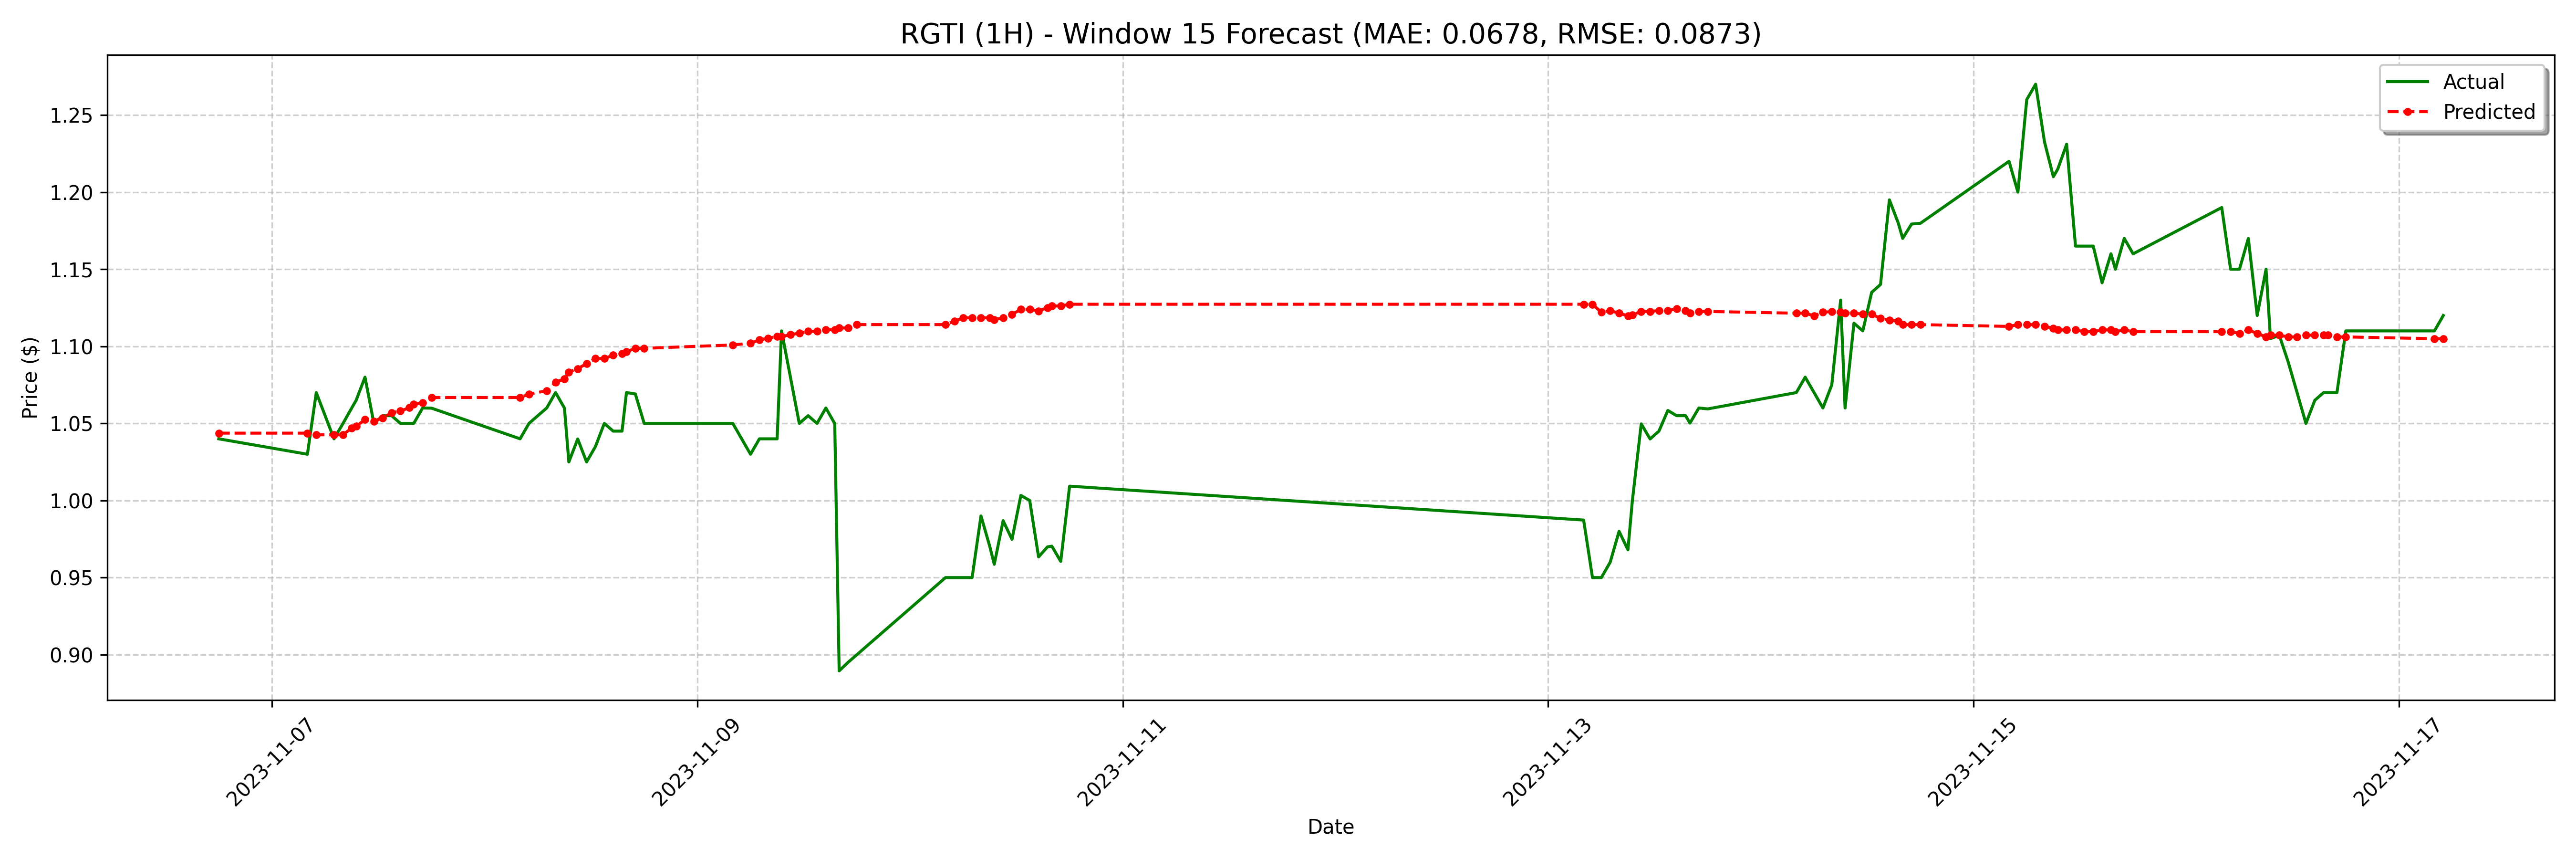

The table this chart was drawn from, first rows:
date, actual, forecast
2023-11-06 18:00:00-05:00, 1.04, 1.044
2023-11-07 04:00:00-05:00, 1.03, 1.044
2023-11-07 05:00:00-05:00, 1.07, 1.043
2023-11-07 07:00:00-05:00, 1.04, 1.043
2023-11-07 08:00:00-05:00, 1.05, 1.043
2023-11-07 09:00:00-05:00, 1.06, 1.047
2023-11-07 09:30:00-05:00, 1.065, 1.048
2023-11-07 10:30:00-05:00, 1.08, 1.052
2023-11-07 11:30:00-05:00, 1.05, 1.051
2023-11-07 12:30:00-05:00, 1.055, 1.054
2023-11-07 13:30:00-05:00, 1.055, 1.057
2023-11-07 14:30:00-05:00, 1.05, 1.058
2023-11-07 15:30:00-05:00, 1.05, 1.06
2023-11-07 16:00:00-05:00, 1.05, 1.062
2023-11-07 17:00:00-05:00, 1.06, 1.063
2023-11-07 18:00:00-05:00, 1.06, 1.067
2023-11-08 04:00:00-05:00, 1.04, 1.067
2023-11-08 05:00:00-05:00, 1.05, 1.069
2023-11-08 07:00:00-05:00, 1.06, 1.071
2023-11-08 08:00:00-05:00, 1.07, 1.077
2023-11-08 09:00:00-05:00, 1.06, 1.079
2023-11-08 09:30:00-05:00, 1.025, 1.083
2023-11-08 10:30:00-05:00, 1.04, 1.085
2023-11-08 11:30:00-05:00, 1.025, 1.089
2023-11-08 12:30:00-05:00, 1.035, 1.092
2023-11-08 13:30:00-05:00, 1.05, 1.092
2023-11-08 14:30:00-05:00, 1.045, 1.094
2023-11-08 15:30:00-05:00, 1.045, 1.095
2023-11-08 16:00:00-05:00, 1.07, 1.096
2023-11-08 17:00:00-05:00, 1.069, 1.099
2023-11-08 18:00:00-05:00, 1.05, 1.099
2023-11-09 04:00:00-05:00, 1.05, 1.101
2023-11-09 06:00:00-05:00, 1.03, 1.102
2023-11-09 07:00:00-05:00, 1.04, 1.104
2023-11-09 08:00:00-05:00, 1.04, 1.105
2023-11-09 09:00:00-05:00, 1.04, 1.106
2023-11-09 09:30:00-05:00, 1.11, 1.106
2023-11-09 10:30:00-05:00, 1.08, 1.107
2023-11-09 11:30:00-05:00, 1.05, 1.109
2023-11-09 12:30:00-05:00, 1.055, 1.11
2023-11-09 13:30:00-05:00, 1.05, 1.11
2023-11-09 14:30:00-05:00, 1.06, 1.111
2023-11-09 15:30:00-05:00, 1.05, 1.111
2023-11-09 16:00:00-05:00, 0.8895, 1.112
2023-11-09 17:00:00-05:00, 0.895, 1.112
2023-11-09 18:00:00-05:00, 0.9, 1.114
2023-11-10 04:00:00-05:00, 0.95, 1.114
2023-11-10 05:00:00-05:00, 0.95, 1.116
2023-11-10 06:00:00-05:00, 0.95, 1.118
2023-11-10 07:00:00-05:00, 0.95, 1.118
2023-11-10 08:00:00-05:00, 0.99, 1.118
2023-11-10 09:00:00-05:00, 0.9701, 1.118
2023-11-10 09:30:00-05:00, 0.9586, 1.117
2023-11-10 10:30:00-05:00, 0.9869, 1.118
2023-11-10 11:30:00-05:00, 0.9748, 1.121
2023-11-10 12:30:00-05:00, 1.003, 1.124
2023-11-10 13:30:00-05:00, 1.0, 1.124
2023-11-10 14:30:00-05:00, 0.9634, 1.123
2023-11-10 15:30:00-05:00, 0.9699, 1.125
2023-11-10 16:00:00-05:00, 0.9704, 1.126
... 68 more rows
